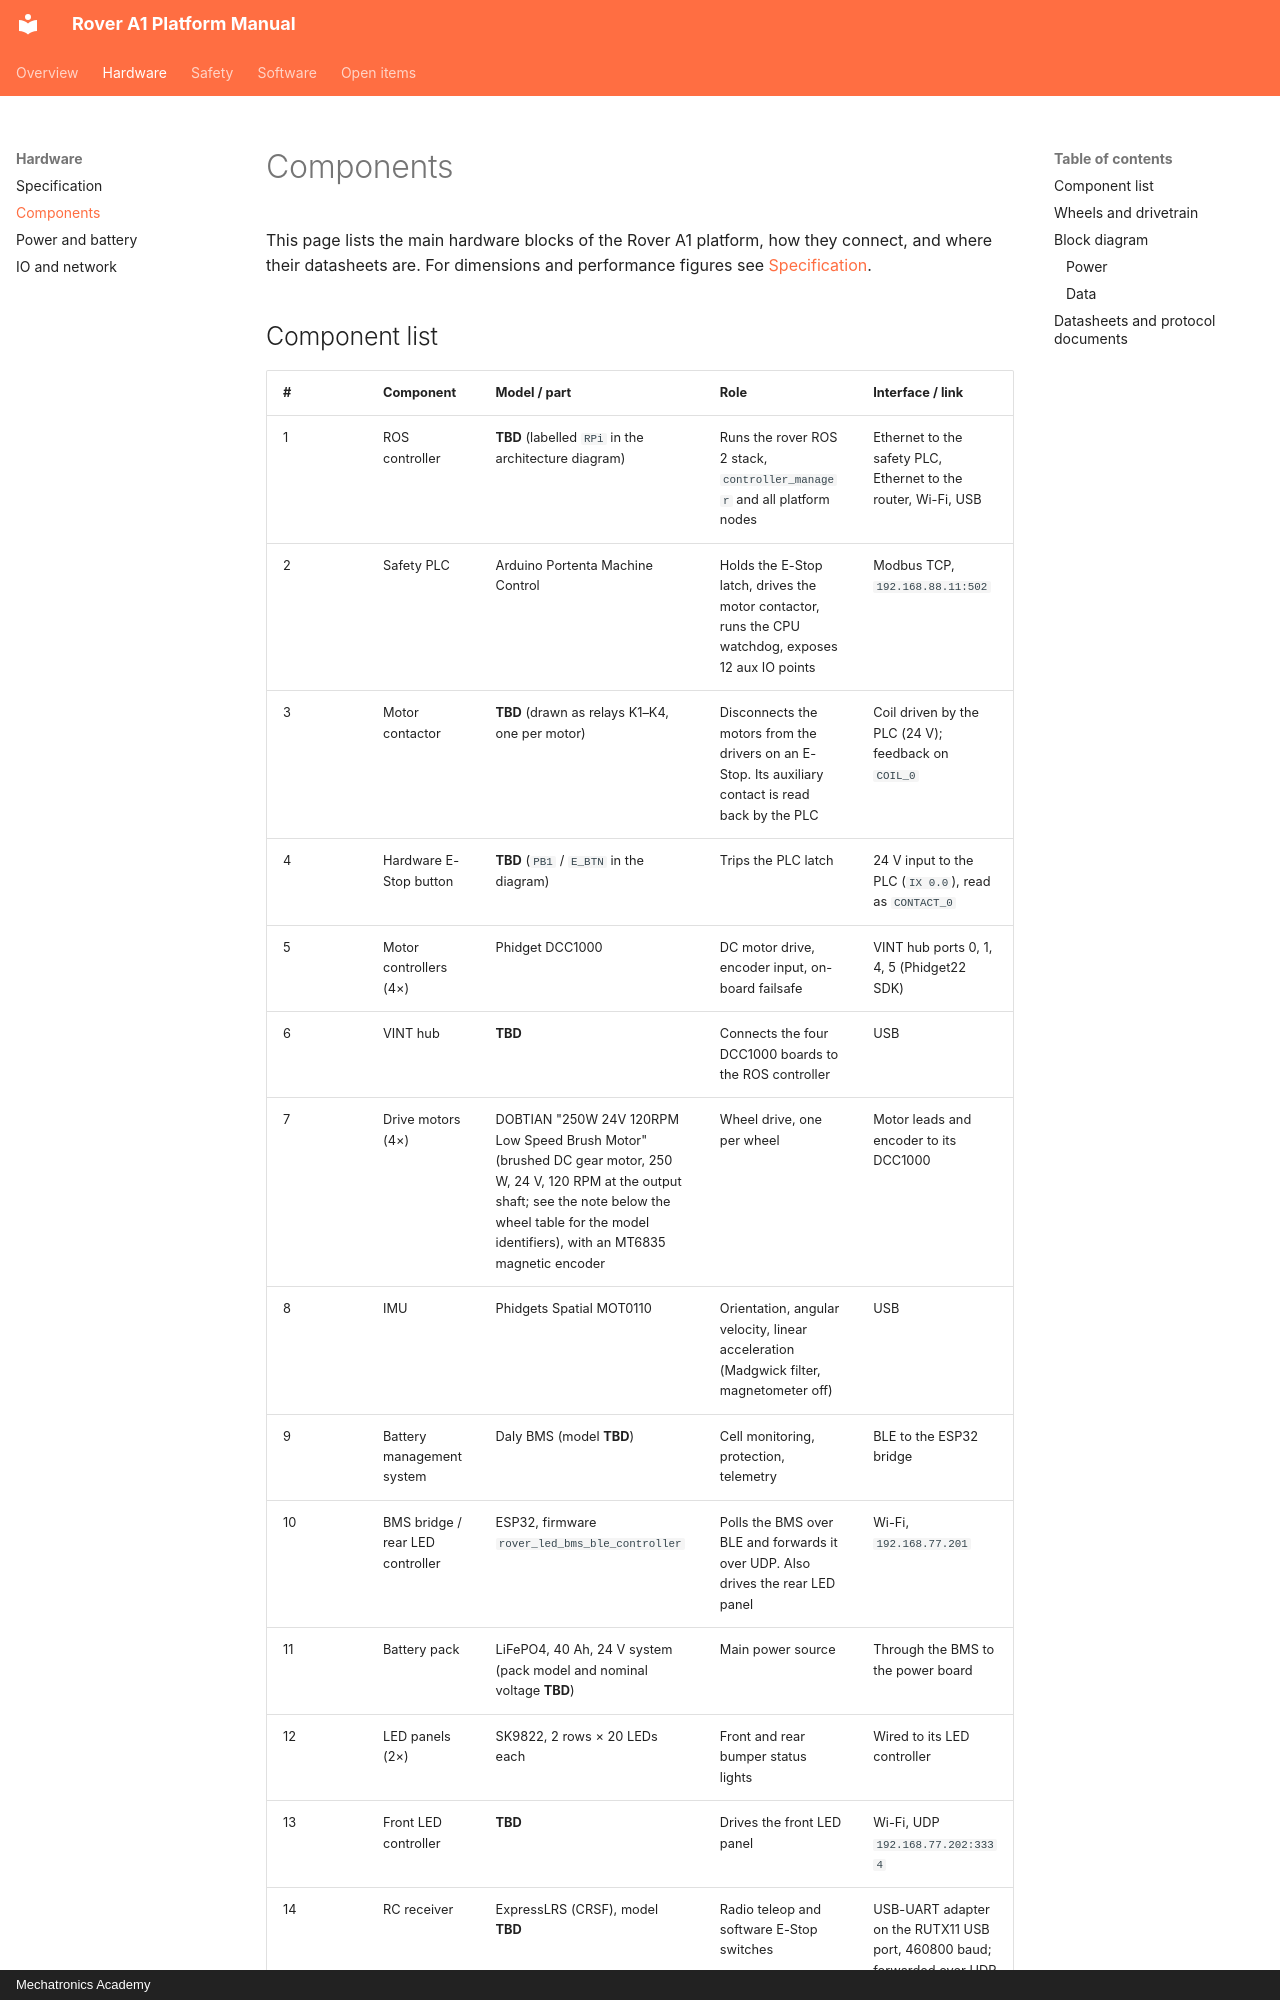

repository: RaduPotlog/rover_ros · page: hardware/components/index.html · generator: mkdocs · copyright: Mechatronics Academy

# Components

This page lists the main hardware blocks of the Rover A1 platform, how they connect, and where their datasheets are. For dimensions and performance figures see [Specification](specification.md).
